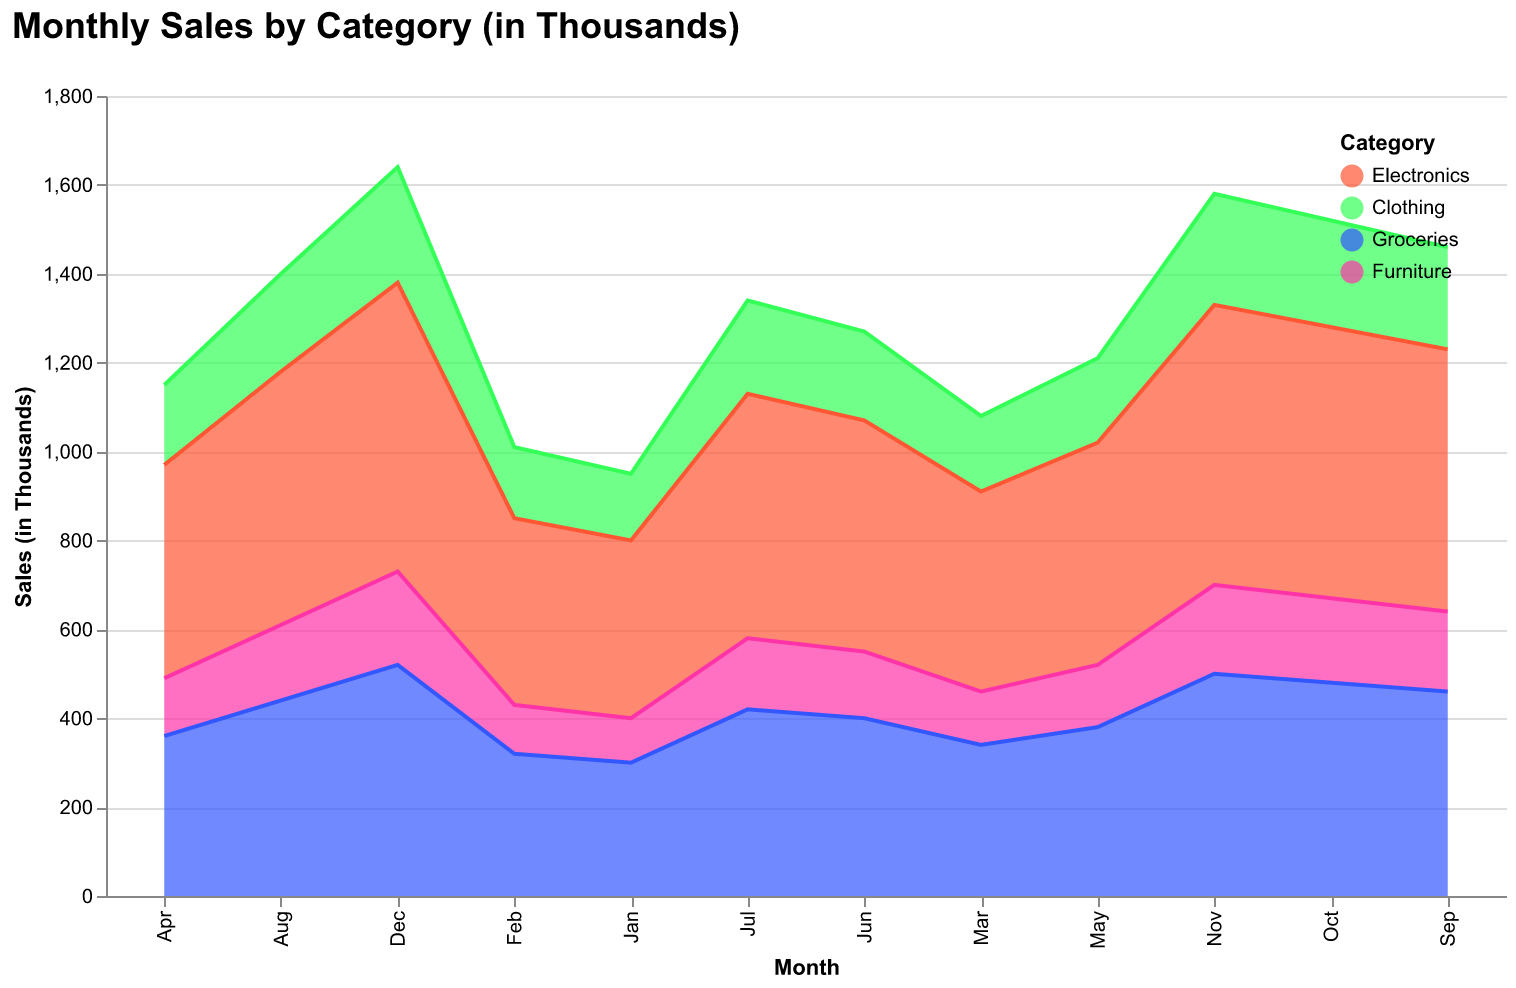

Source data for this figure (header and first rows):
Month, Electronics, Clothing, Groceries, Furniture
Jan, 400, 150, 300, 100
Feb, 420, 160, 320, 110
Mar, 450, 170, 340, 120
Apr, 480, 180, 360, 130
May, 500, 190, 380, 140
Jun, 520, 200, 400, 150
Jul, 550, 210, 420, 160
Aug, 570, 220, 440, 170
Sep, 590, 230, 460, 180
Oct, 610, 240, 480, 190
Nov, 630, 250, 500, 200
Dec, 650, 260, 520, 210
